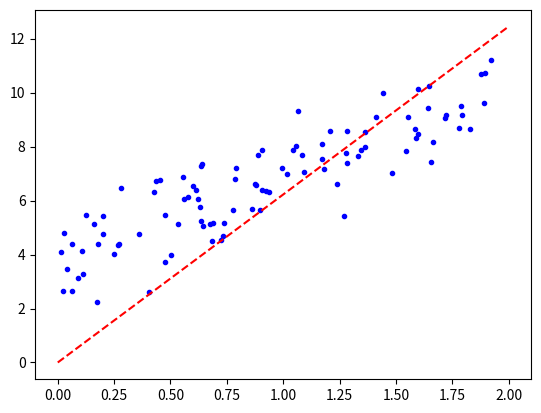

Recreate this plot in Python.
import numpy as np
import matplotlib.pyplot as plt

a = np.array((1,2,3,4))
print(np.c_[np.ones((4, 1)), a])

_tt = 2 * np.random.rand(100, 1)  

def generate_data():  
    X = 2 * np.random.rand(100, 1)  
    y = 3 * X + np.random.randn(100, 1) + 4
      
    # y = 4 + 3X + Gaussian noise  
    # theta_0 or Bias Term = 4   
    # theta_1 = 3  
      
    return X, y  

def generate_noiseless_data():  
    X = np.random.rand(100, 1) # * 2
    y = 3 * X  # + 4
      
    # y = 4 + 3X  
    # theta_0 or Bias Term = 4   
    # theta_1 = 3  
      
    return X, y  

def get_best_param(X, y):  
    X_transpose = X.transpose() 
    # For 2-D arrays, .dot() it is the matrix product
    # res = np.matmul(X_transpose, X) # X_transpose.dot(X)
    res = X_transpose.dot(X) 
    inv = np.linalg.inv(res)
    # best_params = np.linalg.inv(res).dot(X_transpose).dot(y)  
    best_params = inv.dot(X_transpose).dot(y)  
    # normal equation  
    # theta_best = (X.T * X)^(-1) * X.T * y  
      
    return best_params # returns a list  

X, y = generate_data() #  generate_noiseless_data() 
# X_b = np.c_[np.ones((100, 1)), X]
plt.plot(X, y, "b.") 

# ___t  = X.transpose()
params = get_best_param(X, y) 
print(f"W: {params}")

test_X = np.array([[0], [2]])  
# test_X_b = np.c_[np.ones((2, 1)), test_X] 

prediction = test_X.dot(params)
print(prediction) 
plt.plot(test_X, prediction, "r--") 

plt.show()